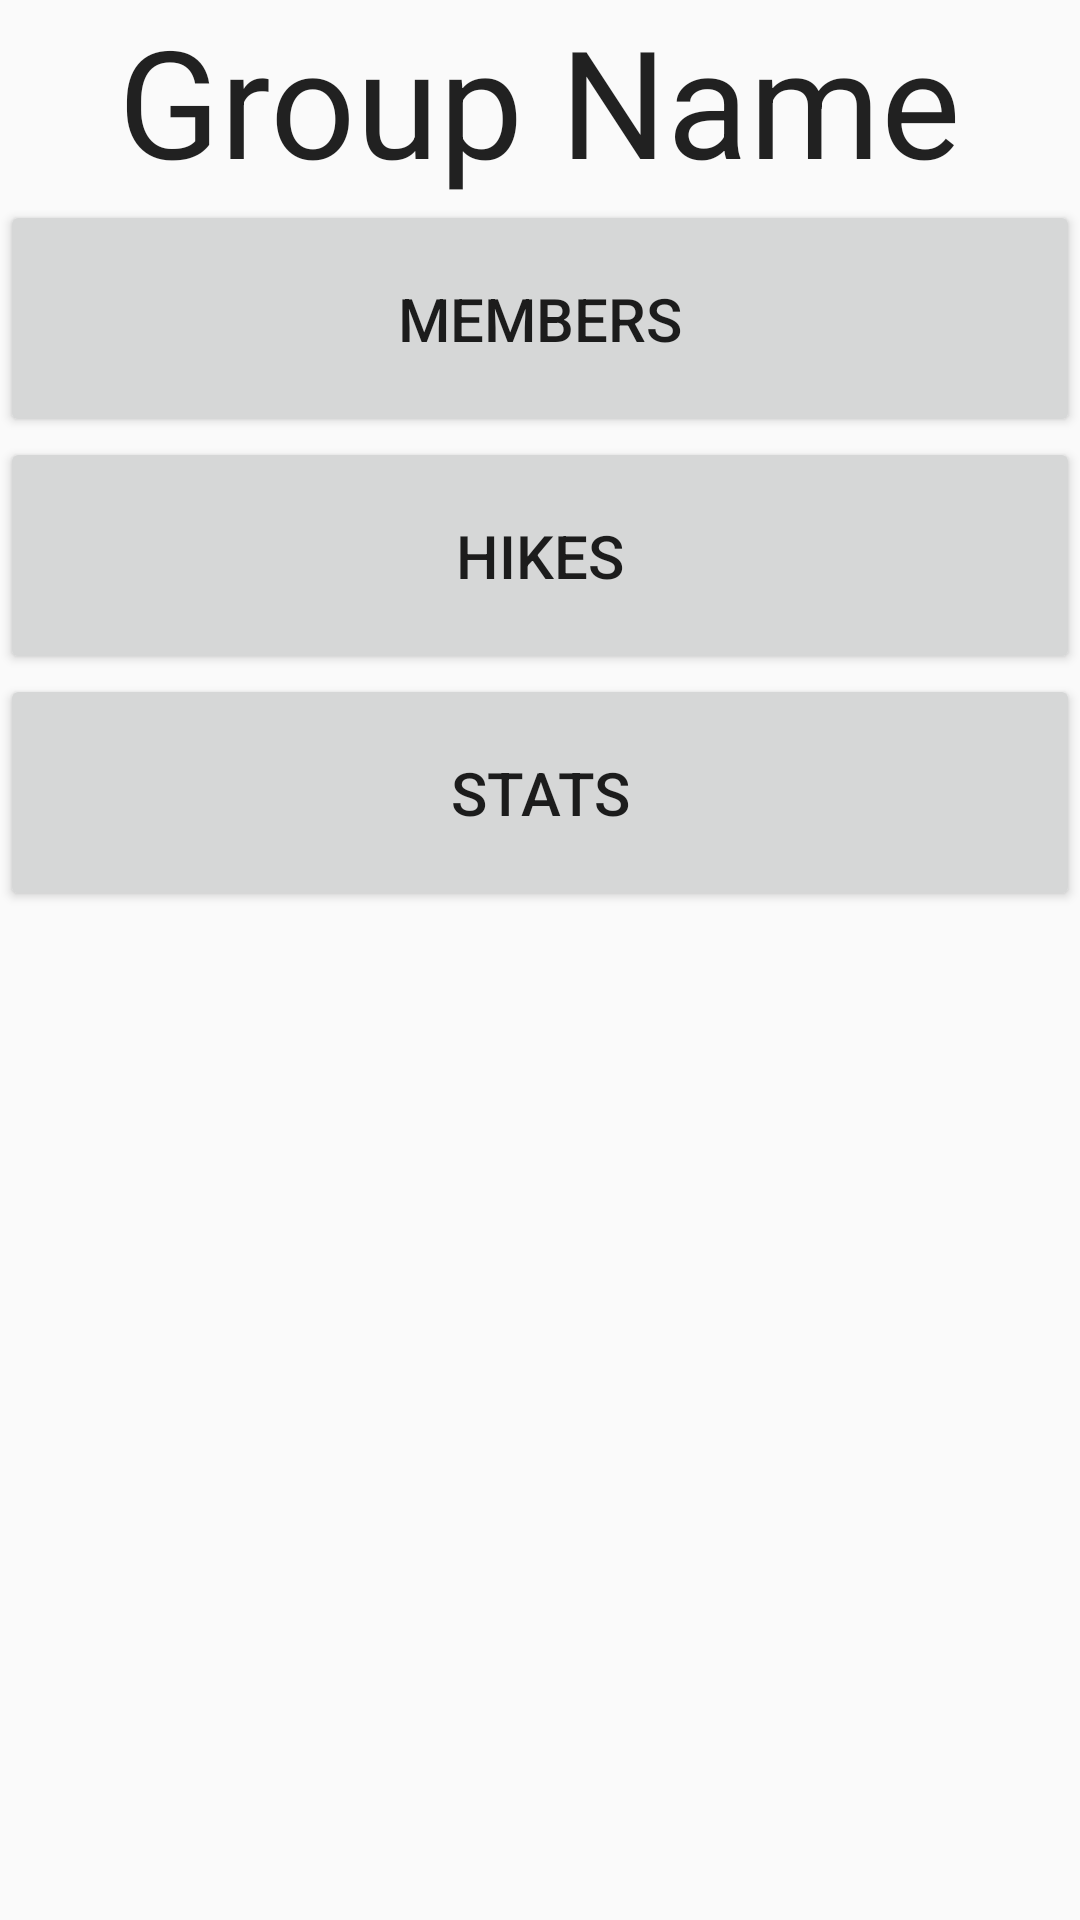

Produce the Android XML layout that renders to this screen, including the resource entries it uses.
<!-- AndroidManifest.xml: application theme AppTheme -->
<!-- res/layout/activity_groups.xml -->
<?xml version="1.0" encoding="utf-8"?>
<LinearLayout xmlns:android="http://schemas.android.com/apk/res/android"
    android:orientation="vertical" android:layout_width="match_parent"
    android:layout_height="match_parent"
    android:weightSum="1">

    <TextView
        android:layout_width="wrap_content"
        android:layout_height="wrap_content"
        android:textAppearance="?android:attr/textAppearanceLarge"
        android:text="Group Name"
        android:id="@+id/tvGN"
        android:layout_gravity="center_horizontal"
        android:textSize="50dp" />

    <TableLayout
        android:layout_width="match_parent"
        android:layout_height="wrap_content"
        android:layout_gravity="center_horizontal">

        <Button
            android:layout_width="wrap_content"
            android:layout_height="79dp"
            android:text="Members"
            android:id="@+id/bm"
            android:layout_gravity="center_horizontal"
            android:textSize="20dp" />

        <Button
            android:layout_width="wrap_content"
            android:layout_height="79dp"
            android:text="Hikes"
            android:id="@+id/bh"
            android:textSize="20dp" />

        <Button
            android:layout_width="wrap_content"
            android:layout_height="79dp"
            android:id="@+id/bs"
            android:textSize="20dp"
            android:text="Stats" />

    </TableLayout>

</LinearLayout>
<!-- resources referenced by this layout -->
<resources>
  <style name="AppTheme" parent="Theme.AppCompat.Light.DarkActionBar">
          
          <item name="colorPrimary">@color/colorPrimary</item>
          <item name="colorPrimaryDark">@color/colorPrimaryDark</item>
          <item name="colorAccent">@color/colorAccent</item>
      </style>
  <color name="colorPrimary">#3F51B5</color>
  <color name="colorPrimaryDark">#303F9F</color>
  <color name="colorAccent">#FF4081</color>
</resources>
